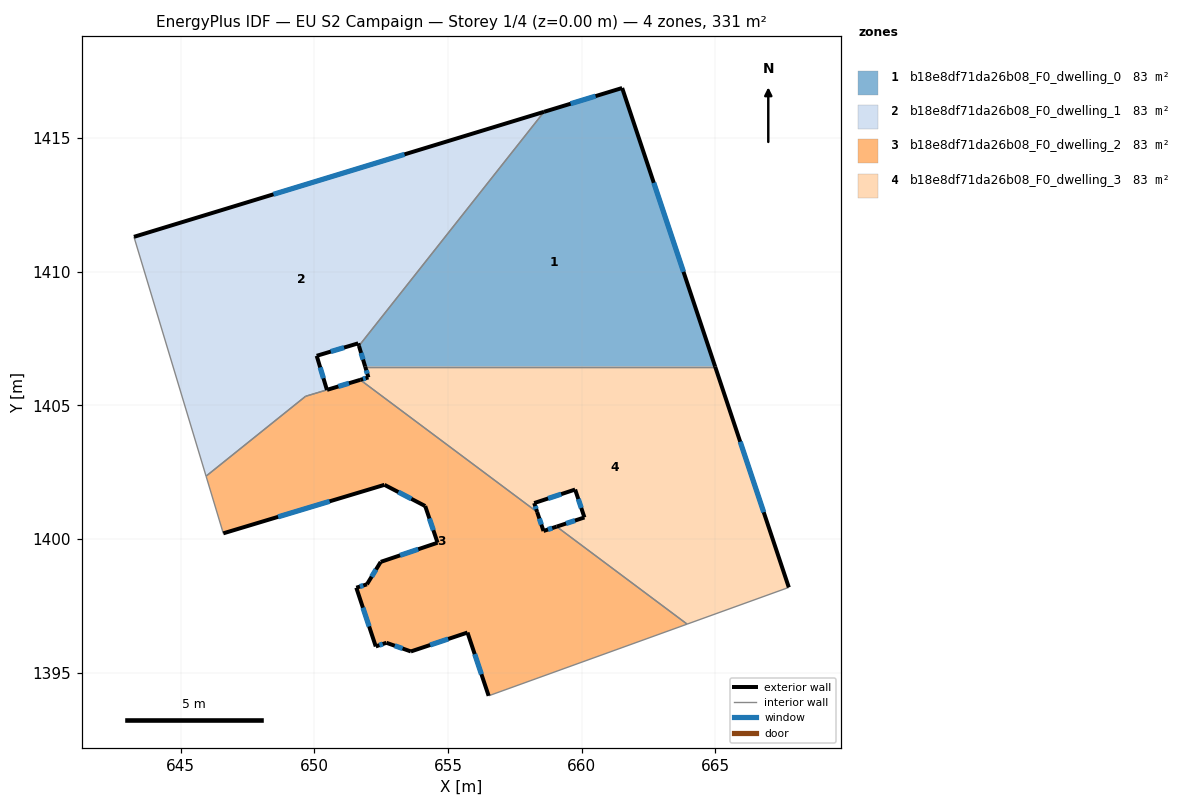
=== STOREY PLAN SPEC (per zone: floor XY polygon, exterior-wall plan segments, windows/doors) ===
zone 1: b18e8df71da26b08_F0_dwelling_0  (82.9 m²)
  floor: (661.52, 1416.87) (664.99, 1406.45) (651.90, 1406.45) (651.67, 1407.23) (658.59, 1415.98)
  exterior wall: (651.67, 1407.23) – (651.90, 1406.45)  [0.8 m]
    window: (651.75, 1406.96) – (651.82, 1406.72)  [0.2 m²]
  exterior wall: (661.52, 1416.87) – (658.59, 1415.98)  [3.1 m]
    window: (660.52, 1416.57) – (659.59, 1416.29)  [0.9 m²]
  exterior wall: (664.99, 1406.45) – (661.52, 1416.87)  [11.0 m]
    window: (663.81, 1410.00) – (662.70, 1413.33)  [3.4 m²]
  interior walls: 2
zone 2: b18e8df71da26b08_F0_dwelling_1  (83.0 m²)
  floor: (658.59, 1415.98) (651.67, 1407.23) (651.64, 1407.32) (650.09, 1406.86) (650.47, 1405.58) (649.67, 1405.34) (645.95, 1402.35) (643.25, 1411.31)
  exterior wall: (658.59, 1415.98) – (643.26, 1411.31)  [16.0 m]
    window: (653.38, 1414.39) – (648.47, 1412.90)  [4.9 m²]
  exterior wall: (651.64, 1407.32) – (651.67, 1407.23)  [0.1 m]
  exterior wall: (650.09, 1406.86) – (651.64, 1407.32)  [1.6 m]
    window: (650.62, 1407.01) – (651.11, 1407.16)  [0.5 m²]
  exterior wall: (650.47, 1405.58) – (650.09, 1406.86)  [1.3 m]
    window: (650.34, 1406.02) – (650.22, 1406.42)  [0.4 m²]
  interior walls: 4
zone 3: b18e8df71da26b08_F0_dwelling_2  (82.7 m²)
  floor: (659.07, 1400.47) (663.95, 1396.82) (656.52, 1394.14) (655.73, 1396.50) (653.61, 1395.80) (652.70, 1396.12) (652.30, 1395.99) (651.57, 1398.18) (651.97, 1398.31) (652.48, 1399.15) (654.61, 1399.87) (654.15, 1401.24) (652.62, 1402.03) (646.60, 1400.22) (645.95, 1402.35) (649.67, 1405.34) (651.72, 1405.96) (658.34, 1401.01) (658.57, 1400.30)
  exterior wall: (651.57, 1398.18) – (652.30, 1395.99)  [2.3 m]
    window: (651.82, 1397.43) – (652.05, 1396.73)  [0.7 m²]
  exterior wall: (651.97, 1398.31) – (651.57, 1398.18)  [0.4 m]
    window: (651.83, 1398.27) – (651.71, 1398.23)  [0.1 m²]
  exterior wall: (652.48, 1399.15) – (651.97, 1398.31)  [1.0 m]
    window: (652.31, 1398.86) – (652.15, 1398.59)  [0.3 m²]
  exterior wall: (654.61, 1399.87) – (652.48, 1399.15)  [2.2 m]
    window: (653.89, 1399.62) – (653.21, 1399.39)  [0.7 m²]
  exterior wall: (654.15, 1401.24) – (654.61, 1399.87)  [1.4 m]
    window: (654.31, 1400.77) – (654.45, 1400.33)  [0.4 m²]
  exterior wall: (652.62, 1402.03) – (654.15, 1401.24)  [1.7 m]
    window: (653.14, 1401.76) – (653.63, 1401.51)  [0.5 m²]
  exterior wall: (646.60, 1400.22) – (652.62, 1402.03)  [6.3 m]
    window: (648.65, 1400.83) – (650.57, 1401.41)  [1.9 m²]
  exterior wall: (651.72, 1405.96) – (650.48, 1405.58)  [1.3 m]
    window: (651.30, 1405.83) – (650.90, 1405.71)  [0.4 m²]
  exterior wall: (658.57, 1400.30) – (658.34, 1401.01)  [0.7 m]
    window: (658.49, 1400.54) – (658.42, 1400.77)  [0.2 m²]
  exterior wall: (659.07, 1400.47) – (658.57, 1400.30)  [0.5 m]
    window: (658.90, 1400.41) – (658.74, 1400.36)  [0.2 m²]
  exterior wall: (655.73, 1396.50) – (656.52, 1394.14)  [2.5 m]
    window: (656.00, 1395.70) – (656.25, 1394.94)  [0.8 m²]
  exterior wall: (653.61, 1395.80) – (655.73, 1396.50)  [2.2 m]
    window: (654.33, 1396.04) – (655.01, 1396.26)  [0.7 m²]
  exterior wall: (652.70, 1396.12) – (653.61, 1395.80)  [1.0 m]
    window: (653.01, 1396.01) – (653.30, 1395.91)  [0.3 m²]
  exterior wall: (652.30, 1395.99) – (652.70, 1396.12)  [0.4 m]
    window: (652.44, 1396.03) – (652.56, 1396.08)  [0.1 m²]
  interior walls: 6
zone 4: b18e8df71da26b08_F0_dwelling_3  (82.9 m²)
  floor: (664.99, 1406.45) (667.75, 1398.19) (663.95, 1396.82) (659.07, 1400.47) (660.10, 1400.81) (659.76, 1401.85) (658.23, 1401.35) (658.34, 1401.01) (651.72, 1405.96) (652.03, 1406.05) (651.90, 1406.45)
  exterior wall: (660.10, 1400.81) – (659.07, 1400.47)  [1.1 m]
    window: (659.75, 1400.69) – (659.42, 1400.58)  [0.3 m²]
  exterior wall: (659.76, 1401.85) – (660.10, 1400.81)  [1.1 m]
    window: (659.88, 1401.50) – (659.99, 1401.17)  [0.3 m²]
  exterior wall: (658.23, 1401.35) – (659.76, 1401.85)  [1.6 m]
    window: (658.75, 1401.52) – (659.24, 1401.68)  [0.5 m²]
  exterior wall: (658.34, 1401.01) – (658.23, 1401.35)  [0.4 m]
    window: (658.30, 1401.13) – (658.26, 1401.23)  [0.1 m²]
  exterior wall: (652.03, 1406.05) – (651.72, 1405.96)  [0.3 m]
    window: (651.92, 1406.02) – (651.82, 1405.99)  [0.1 m²]
  exterior wall: (651.90, 1406.45) – (652.03, 1406.05)  [0.4 m]
    window: (651.95, 1406.31) – (651.98, 1406.19)  [0.1 m²]
  exterior wall: (667.75, 1398.19) – (664.99, 1406.45)  [8.7 m]
    window: (666.81, 1401.00) – (665.93, 1403.64)  [2.7 m²]
  interior walls: 4

=== DERIVED (storey summary) ===
Building: EU S2 Campaign
Storey: 1 of 4  (floor level z = 0.00 m)
Storey gross floor area: 331.4 m²
Zones on this storey: 4
  - b18e8df71da26b08_F0_dwelling_0: floor 82.9 m²; exterior wall 14.9 m (44.6 m²); 3 window(s) 4.5 m²; WWR 10.2%
  - b18e8df71da26b08_F0_dwelling_1: floor 83.0 m²; exterior wall 19.1 m (57.3 m²); 3 window(s) 5.8 m²; WWR 10.2%
  - b18e8df71da26b08_F0_dwelling_2: floor 82.7 m²; exterior wall 24.1 m (72.3 m²); 14 window(s) 7.4 m²; WWR 10.2%
  - b18e8df71da26b08_F0_dwelling_3: floor 82.9 m²; exterior wall 13.6 m (40.8 m²); 7 window(s) 4.2 m²; WWR 10.2%
Zone adjacency (shared interzone walls):
  - b18e8df71da26b08_F0_dwelling_0 ↔ b18e8df71da26b08_F0_dwelling_1
  - b18e8df71da26b08_F0_dwelling_0 ↔ b18e8df71da26b08_F0_dwelling_3
  - b18e8df71da26b08_F0_dwelling_1 ↔ b18e8df71da26b08_F0_dwelling_2
  - b18e8df71da26b08_F0_dwelling_2 ↔ b18e8df71da26b08_F0_dwelling_3